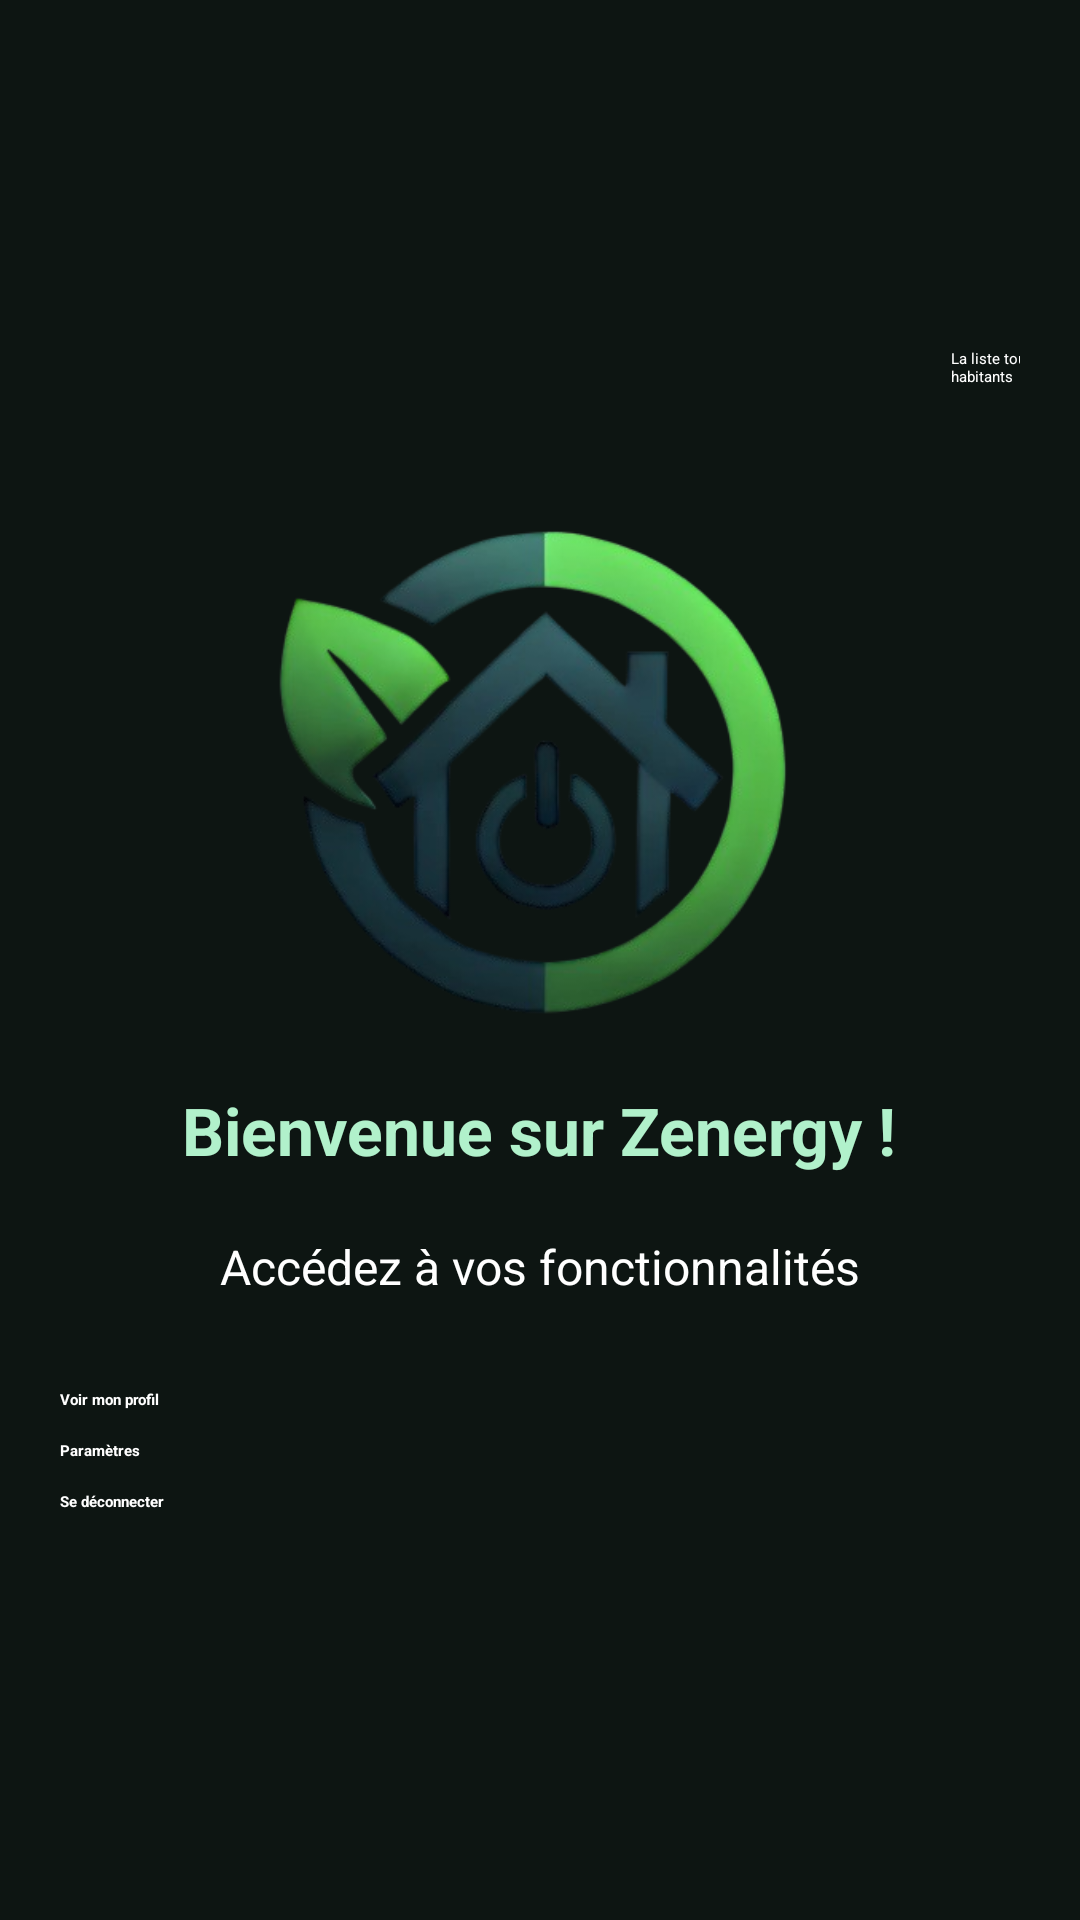

The Android layout XML behind this screen, and the referenced resources:
<!-- AndroidManifest.xml: application theme Theme.MyApplication -->
<!-- res/layout/activity_acceuil.xml -->
<?xml version="1.0" encoding="utf-8"?>
<LinearLayout
    xmlns:android="http://schemas.android.com/apk/res/android"
    android:layout_width="match_parent"
    android:layout_height="match_parent"
    android:orientation="vertical"
    android:padding="20dp"
    android:gravity="center"
    android:background="@color/background">

    <Button
        android:id="@+id/btnliste"
        android:layout_width="46dp"
        android:layout_height="48dp"
        android:layout_marginLeft="160dp"
        android:text="La liste tout les habitants"
        android:textColor="@android:color/white"
        android:backgroundTint="@color/greenBtn"
        />

    <ImageView
        android:id="@+id/imgLogo"
        android:layout_width="359dp"
        android:layout_height="178dp"
        android:layout_marginBottom="20dp"
        android:contentDescription="Logo"
        android:src="@drawable/logo" />

    <TextView
        android:id="@+id/tvWelcome"
        android:layout_width="wrap_content"
        android:layout_height="wrap_content"
        android:text="Bienvenue sur Zenergy !"
        android:textSize="22sp"
        android:textStyle="bold"
        android:textColor="@color/h1"
        android:layout_marginBottom="20dp"/>


    <TextView
        android:id="@+id/tvSubtitle"
        android:layout_width="wrap_content"
        android:layout_height="wrap_content"
        android:textColor="@android:color/white"
        android:text="Accédez à vos fonctionnalités"
        android:textSize="16sp"
        android:layout_marginBottom="30dp"/>


    <Button
        android:id="@+id/btnProfile"
        android:layout_width="match_parent"
        android:layout_height="wrap_content"
        android:text="Voir mon profil"
        android:backgroundTint="@color/greenBtn"
        android:textColor="@android:color/white"
        android:textStyle="bold"
        android:layout_marginBottom="10dp"/>


    <Button
        android:id="@+id/btnSettings"
        android:layout_width="match_parent"
        android:layout_height="wrap_content"
        android:text="Paramètres"
        android:backgroundTint="@color/greenBtn"
        android:textColor="@android:color/white"
        android:textStyle="bold"
        android:layout_marginBottom="10dp"/>


    <Button
        android:id="@+id/btnLogout"
        android:layout_width="match_parent"
        android:layout_height="wrap_content"
        android:text="Se déconnecter"
        android:backgroundTint="@color/RedBtn"
        android:textColor="@android:color/white"
        android:textStyle="bold"
        android:layout_marginBottom="20dp"/>
</LinearLayout>
<!-- resources referenced by this layout -->
<resources>
  <color name="RedBtn">#4E1511</color>
  <color name="background">#0D1512</color>
  <color name="greenBtn">#20573E</color>
  <color name="h1">#B1F1CB</color>
  <!-- drawable logo: png bitmap (drawable, 109680 bytes) -->
</resources>
